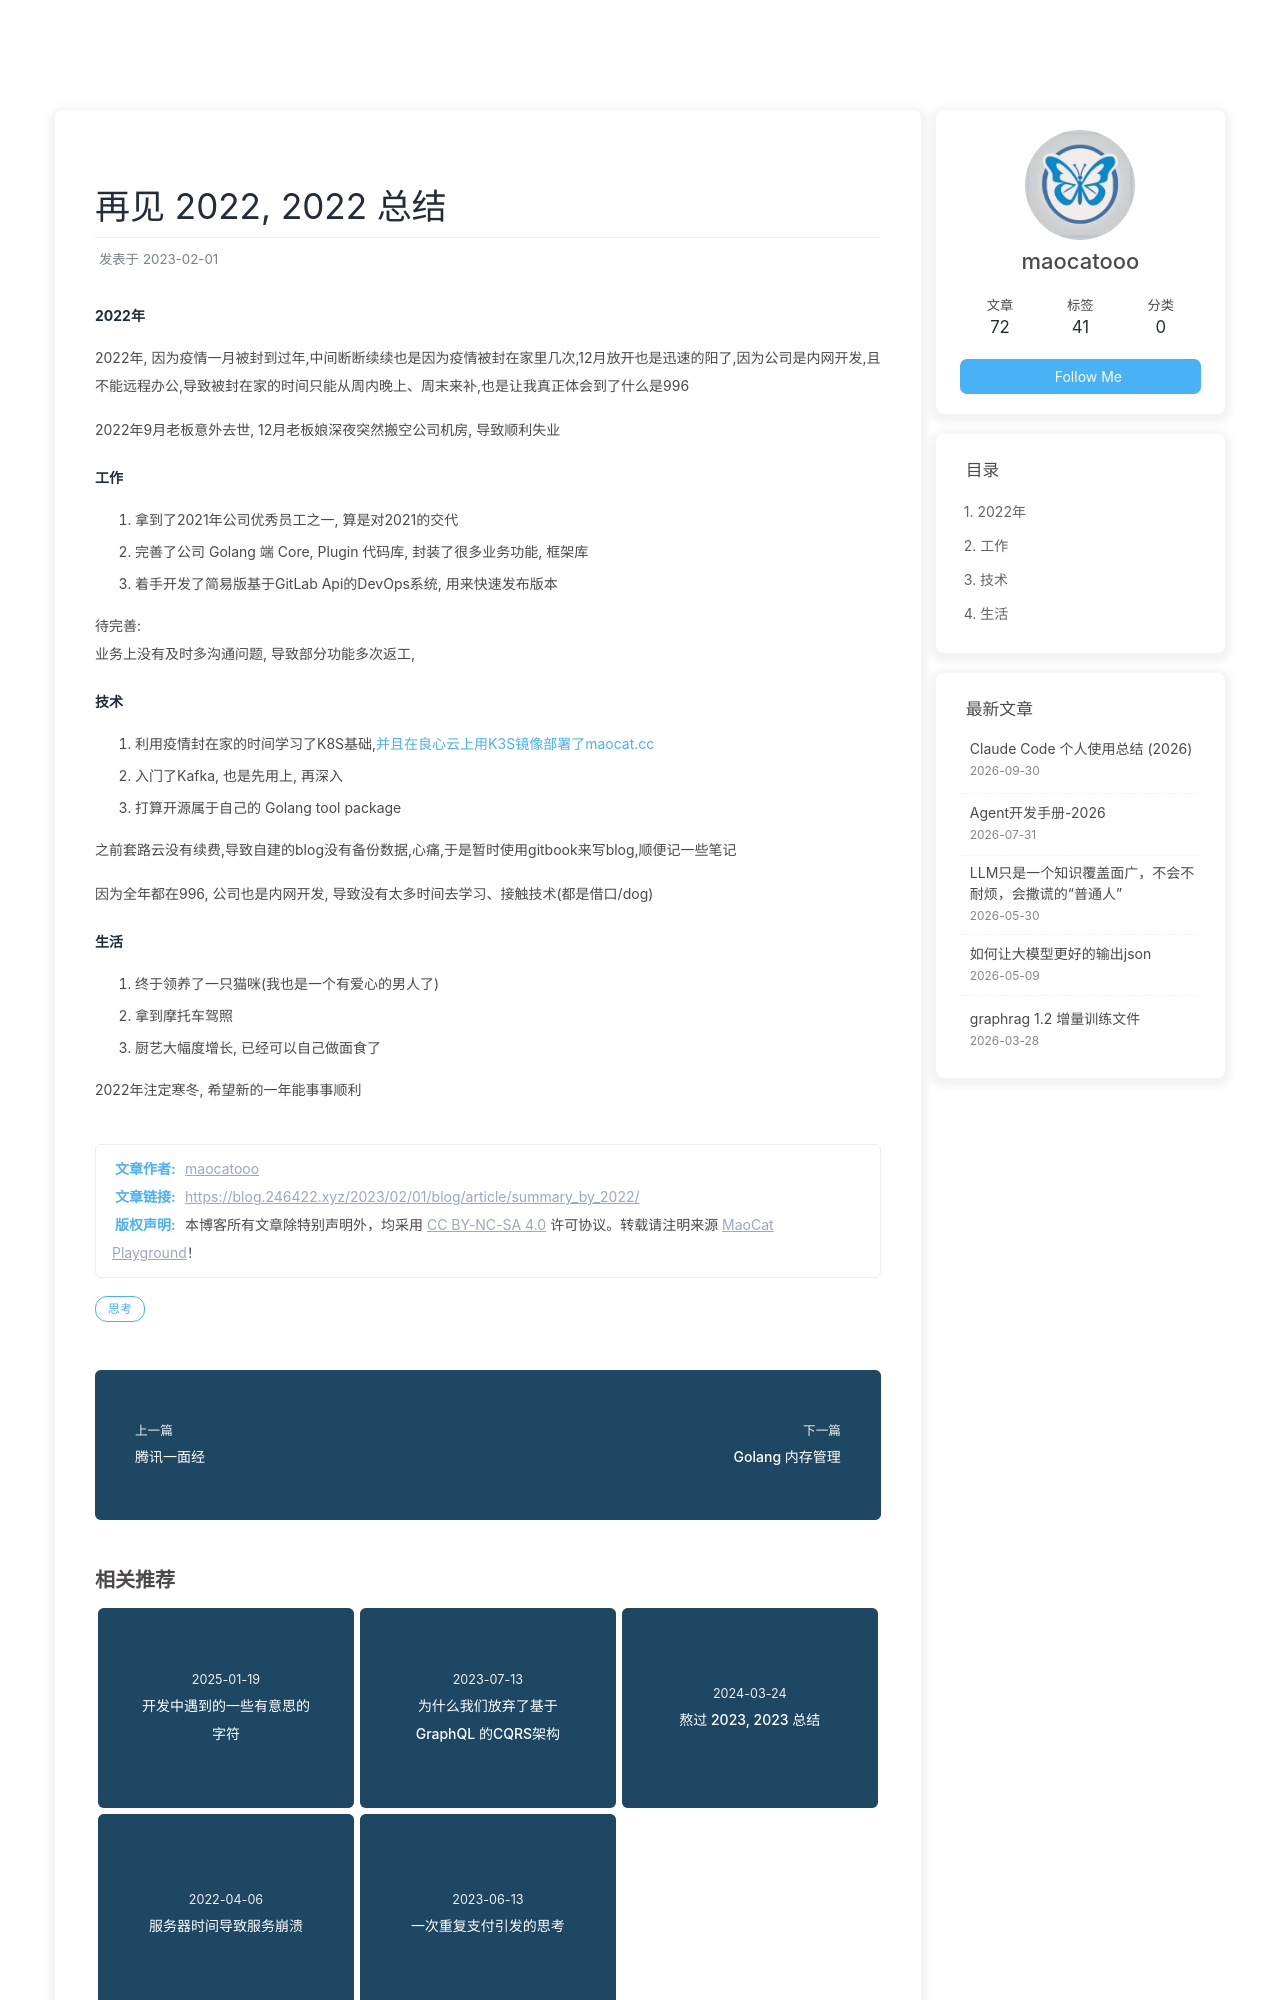

repository: maocatooo/maocatooo.github.io · page: 2023/02/01/blog/article/summary_by_2022/index.html · generator: jekyll

---
title: 再见 2022, 2022 总结
date: 2023-02-01
tags: [思考]
---

[//]: # (### <center> 再见 2022, 2022 总结 </center>)


#### 2022年
2022年, 因为疫情一月被封到过年,中间断断续续也是因为疫情被封在家里几次,12月放开也是迅速的阳了,因为公司是内网开发,且不能远程办公,导致被封在家的时间只能从周内晚上、周末来补,也是让我真正体会到了什么是996

2022年9月老板意外去世, 12月老板娘深夜突然搬空公司机房, 导致顺利失业

#### 工作

1. 拿到了2021年公司优秀员工之一, 算是对2021的交代
2. 完善了公司 Golang 端 Core, Plugin 代码库, 封装了很多业务功能, 框架库
3. 着手开发了简易版基于GitLab Api的DevOps系统, 用来快速发布版本  
    
待完善:
业务上没有及时多沟通问题, 导致部分功能多次返工, 
    
#### 技术
    
1. 利用疫情封在家的时间学习了K8S基础,并且在良心云上用K3S镜像部署了maocat.cc
2. 入门了Kafka, 也是先用上, 再深入
3. 打算开源属于自己的 Golang tool package
    
之前套路云没有续费,导致自建的blog没有备份数据,心痛,于是暂时使用gitbook来写blog,顺便记一些笔记
    
因为全年都在996, 公司也是内网开发, 导致没有太多时间去学习、接触技术(都是借口/dog)
